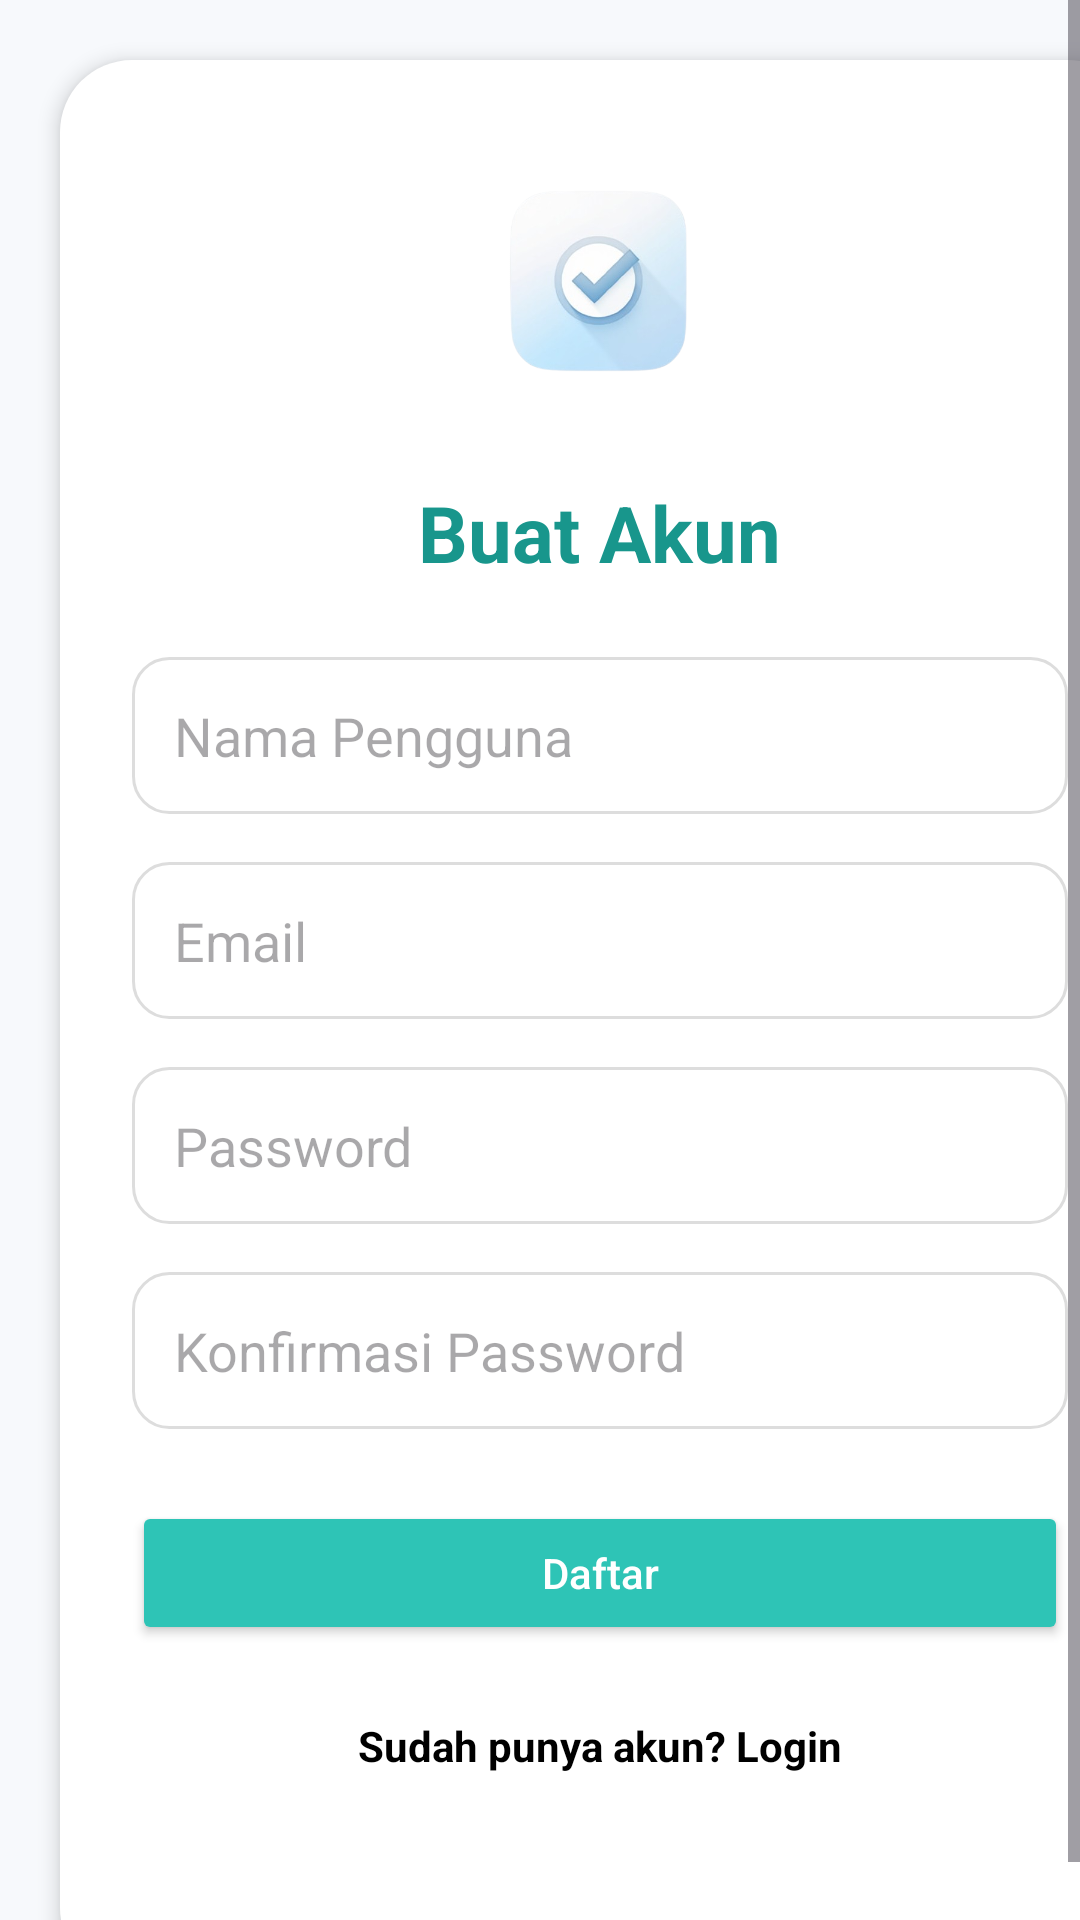

Write the Android layout XML for this screen, with the resource values it uses.
<!-- AndroidManifest.xml: application theme Theme.TodochiApp -->
<!-- res/layout/activity_register.xml -->
<?xml version="1.0" encoding="utf-8"?>
<ScrollView xmlns:android="http://schemas.android.com/apk/res/android"
    android:background="@color/bgLight"
    android:layout_width="match_parent"
    android:layout_height="match_parent"
    android:fillViewport="true">

    <LinearLayout
        android:id="@+id/registerLayout"
        android:layout_width="match_parent"
        android:layout_height="wrap_content"
        android:orientation="vertical"
        android:padding="24dp"
        android:gravity="center_horizontal"
        android:background="@drawable/bg_card"
        android:elevation="4dp"
        android:layout_margin="20dp">

        
        <ImageView
            android:id="@+id/imgLogo"
            android:layout_width="100dp"
            android:layout_height="100dp"
            android:src="@drawable/ic_todochi_logo"
            android:contentDescription="Logo Todochi"
            android:layout_marginBottom="16dp" />

        
        <TextView
            android:id="@+id/tvRegisterTitle"
            android:layout_width="wrap_content"
            android:layout_height="wrap_content"
            android:text="Buat Akun"
            android:textSize="26sp"
            android:textStyle="bold"
            android:textColor="@color/primaryDark"
            android:layout_marginBottom="24dp" />

        
        <EditText
            android:id="@+id/etRegisterUsername"
            android:layout_width="match_parent"
            android:layout_height="wrap_content"
            android:hint="Nama Pengguna"
            android:inputType="textPersonName"
            android:padding="14dp"
            android:background="@drawable/bg_input"
            android:layout_marginBottom="16dp" />

        
        <EditText
            android:id="@+id/etRegisterEmail"
            android:layout_width="match_parent"
            android:layout_height="wrap_content"
            android:hint="Email"
            android:inputType="textEmailAddress"
            android:padding="14dp"
            android:background="@drawable/bg_input"
            android:layout_marginBottom="16dp" />

        
        <EditText
            android:id="@+id/etRegisterPassword"
            android:layout_width="match_parent"
            android:layout_height="wrap_content"
            android:hint="Password"
            android:inputType="textPassword"
            android:padding="14dp"
            android:background="@drawable/bg_input"
            android:layout_marginBottom="16dp" />

        
        <EditText
            android:id="@+id/etRegisterConfirmPassword"
            android:layout_width="match_parent"
            android:layout_height="wrap_content"
            android:hint="Konfirmasi Password"
            android:inputType="textPassword"
            android:padding="14dp"
            android:background="@drawable/bg_input"
            android:layout_marginBottom="24dp" />

        
        <ProgressBar
            android:id="@+id/progressBar"
            android:layout_width="48dp"
            android:layout_height="48dp"
            android:layout_gravity="center"
            android:visibility="gone"
            android:layout_marginBottom="16dp" />

        
        <Button
            android:id="@+id/btnRegister"
            android:layout_width="match_parent"
            android:layout_height="wrap_content"
            android:text="Daftar"
            android:textAllCaps="false"
            android:backgroundTint="@color/primary"
            android:textColor="@android:color/white"
            android:padding="12dp"
            android:layout_marginBottom="16dp"
            android:elevation="3dp" />

        
        <TextView
            android:id="@+id/tvGoToLogin"
            android:layout_width="wrap_content"
            android:layout_height="wrap_content"
            android:text="Sudah punya akun? Login"
            android:textColor="@android:color/black"
            android:textStyle="bold"
            android:layout_marginTop="8dp"
            android:clickable="true"
            android:focusable="true"
            android:foreground="?attr/selectableItemBackground" />
    </LinearLayout>
</ScrollView>
<!-- resources referenced by this layout -->
<resources>
  <color name="bgLight">#F7F9FC</color>
  <color name="primary">#2EC4B6</color>
  <color name="primaryDark">#18968C</color>
  <!-- drawable bg_card (drawable) -->
  <shape xmlns:android="http://schemas.android.com/apk/res/android"
      android:shape="rectangle">
      <solid android:color="@android:color/white" />
      <corners android:radius="24dp" />
      <padding android:left="16dp" android:top="16dp"
          android:right="16dp" android:bottom="16dp" />
  </shape>
  <!-- drawable bg_input (drawable) -->
  <?xml version="1.0" encoding="utf-8"?>
  <shape xmlns:android="http://schemas.android.com/apk/res/android"
      android:shape="rectangle">
      <solid android:color="#FFFFFF"/>
      <stroke android:width="1dp" android:color="#DDDDDD"/>
      <corners android:radius="12dp"/>
      <padding android:left="8dp" android:top="8dp" android:right="8dp" android:bottom="8dp"/>
  </shape>
  <!-- drawable ic_todochi_logo: png bitmap (drawable, 81609 bytes) -->
  <style name="Theme.TodochiApp" parent="Base.Theme.TodochiApp" />
  <style name="Base.Theme.TodochiApp" parent="Theme.Material3.DayNight.NoActionBar">
          
          
      </style>
</resources>
